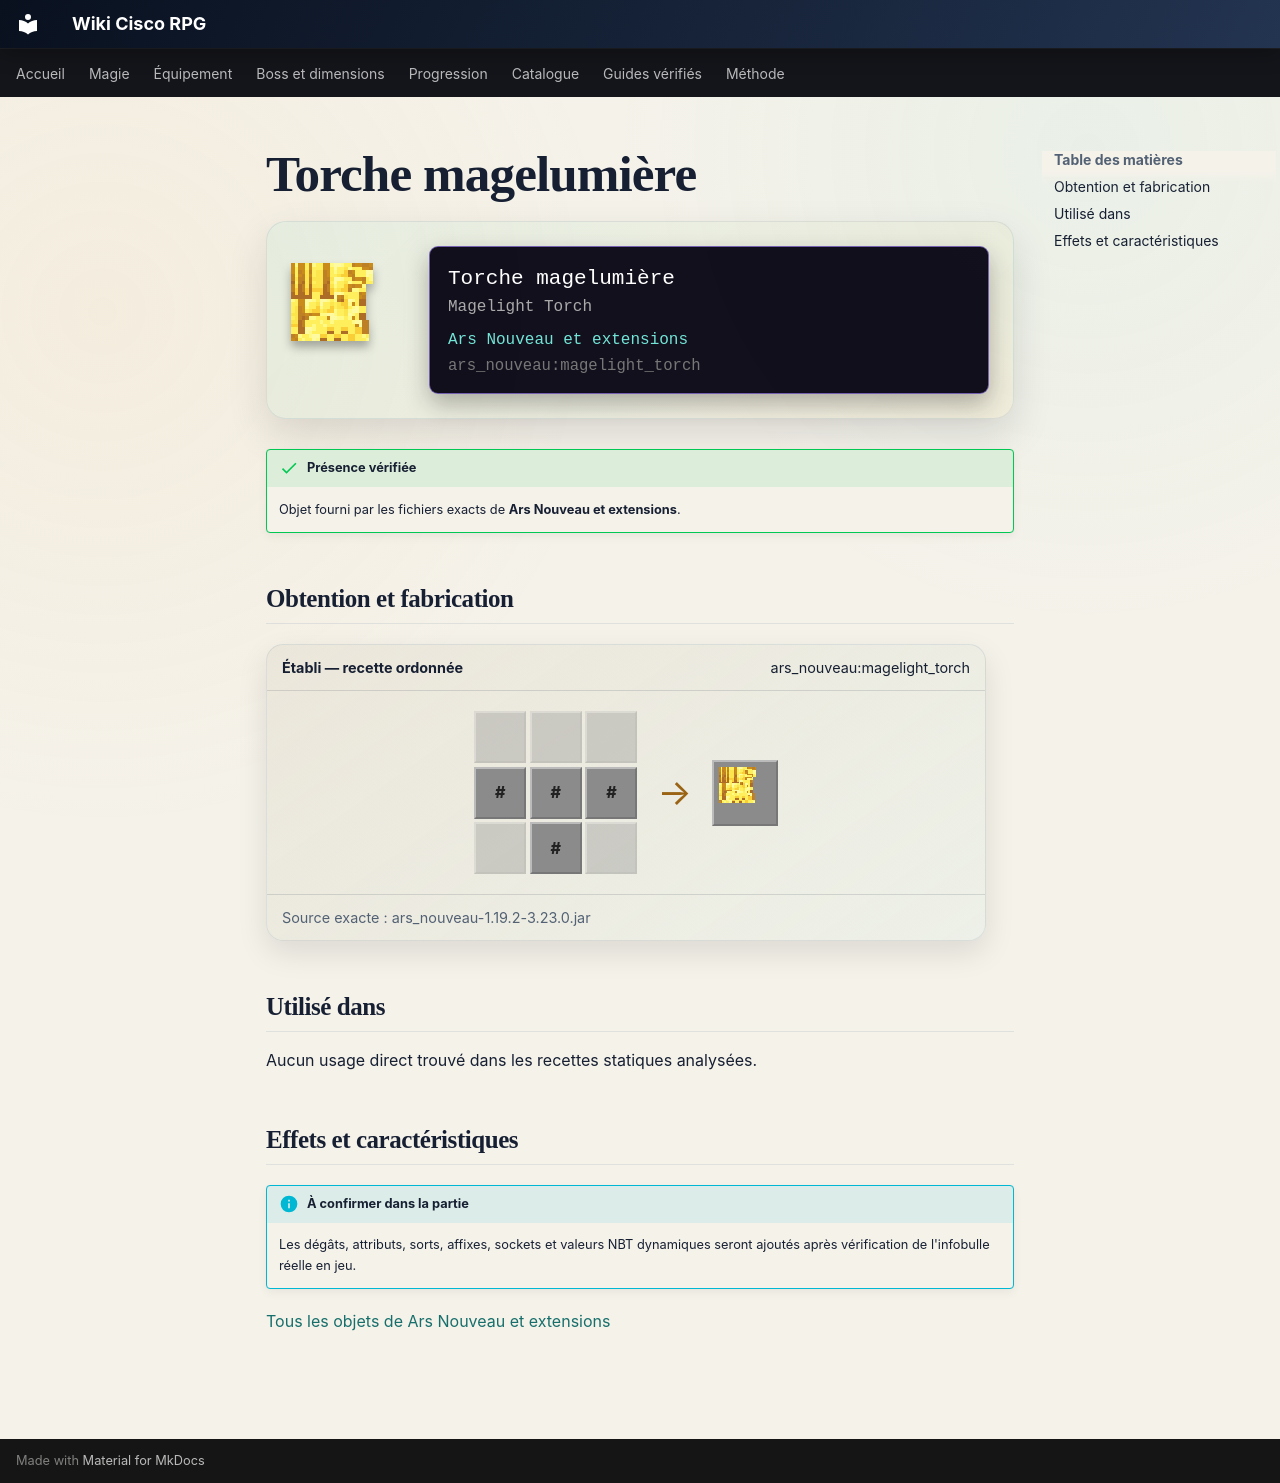

repository: Kloups-Dev/wiki-cisco-rpg · page: catalogue/objets/ars_nouveau/magelight_torch/index.html · generator: mkdocs

# Torche magelumière

<div class="mc-item-showcase">
<img class="mc-item-icon" src="../../../../assets/generated/items/ars_nouveau/magelight_torch.png" alt="Torche magelumière">
<div class="mc-tooltip-card">
<div class="mc-tooltip-card__name">Torche magelumière</div>
<div class="mc-tooltip-card__alias">Magelight Torch</div>
<div class="mc-tooltip-card__mod">Ars Nouveau et extensions</div>
<div class="mc-tooltip-card__id">ars_nouveau:magelight_torch</div>
</div>
</div>

!!! success "Présence vérifiée"
    Objet fourni par les fichiers exacts de **Ars Nouveau et extensions**.

## Obtention et fabrication

<div class="jei-recipe"><div class="jei-recipe__head"><strong>Établi — recette ordonnée</strong><span>ars_nouveau:magelight_torch</span></div><div class="jei-recipe__body"><div class="jei-grid"><span class="jei-slot jei-slot--empty"></span><span class="jei-slot jei-slot--empty"></span><span class="jei-slot jei-slot--empty"></span><span class="jei-slot jei-slot--tag" title="#forge:nuggets/gold">#</span><span class="jei-slot jei-slot--tag" title="#forge:gems/source">#</span><span class="jei-slot jei-slot--tag" title="#forge:nuggets/gold">#</span><span class="jei-slot jei-slot--empty"></span><span class="jei-slot jei-slot--tag" title="#forge:nuggets/gold">#</span><span class="jei-slot jei-slot--empty"></span></div><span class="jei-arrow">→</span><span class="jei-slot jei-slot--result"><img src="../../../../assets/generated/items/ars_nouveau/magelight_torch.png" alt=""></span></div><div class="jei-recipe__source">Source exacte : ars_nouveau-1.19.2-3.23.0.jar</div></div>

## Utilisé dans

Aucun usage direct trouvé dans les recettes statiques analysées.

## Effets et caractéristiques

!!! info "À confirmer dans la partie"
    Les dégâts, attributs, sorts, affixes, sockets et valeurs NBT dynamiques seront ajoutés après vérification de l'infobulle réelle en jeu.

[Tous les objets de Ars Nouveau et extensions](../../../contenu/ars-nouveau.md)
